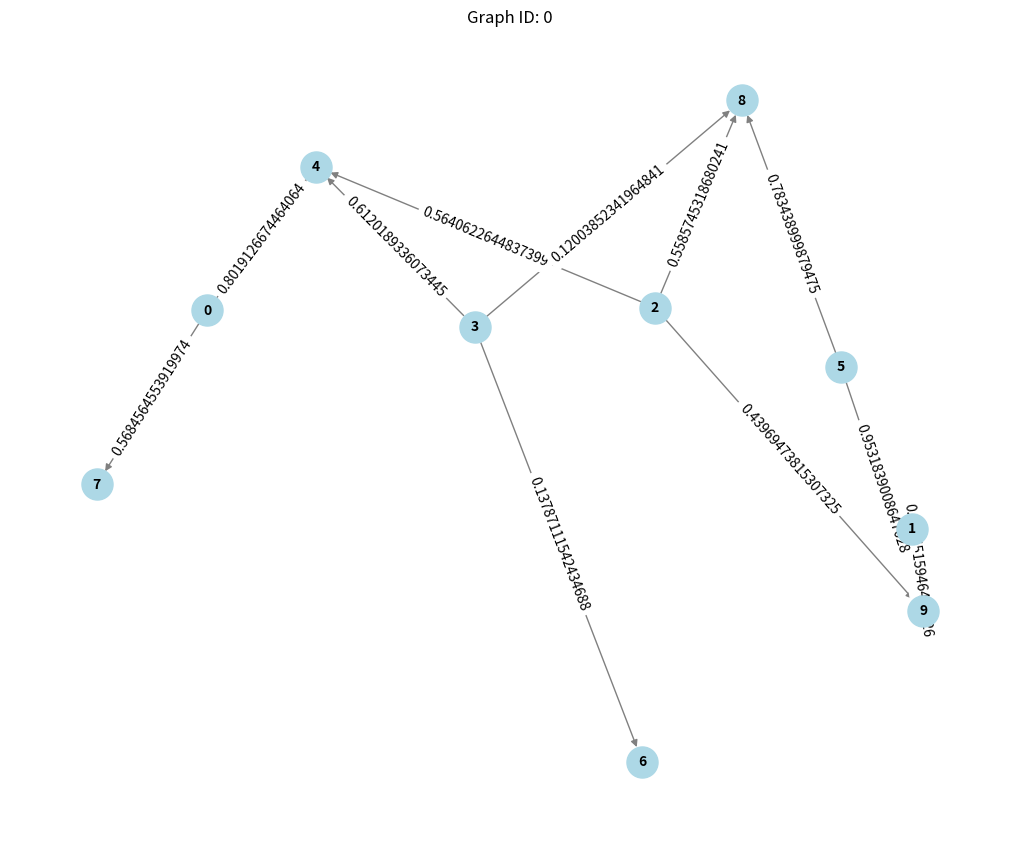
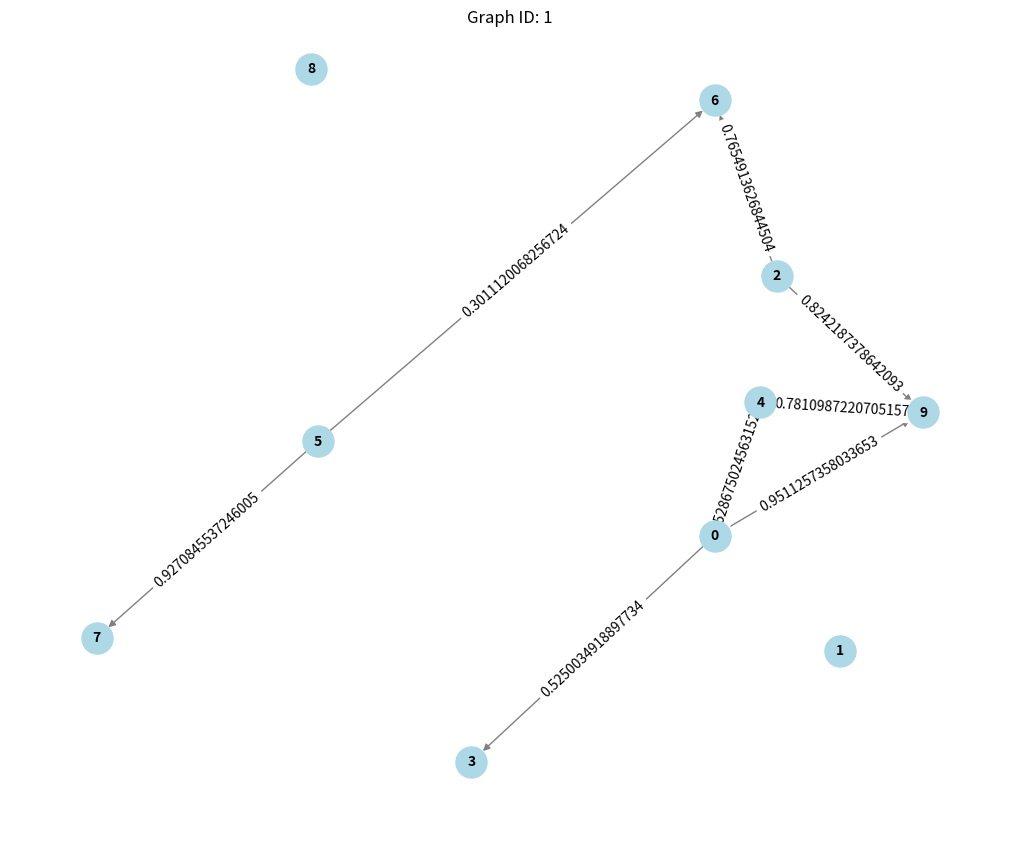
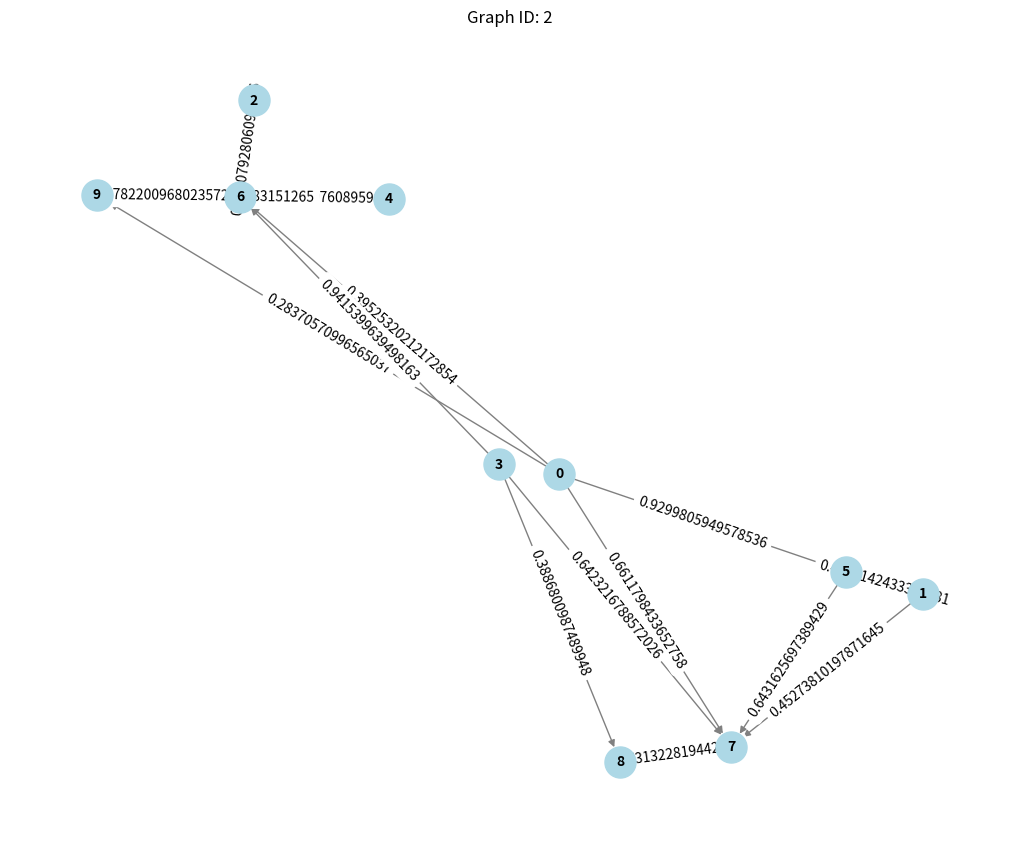
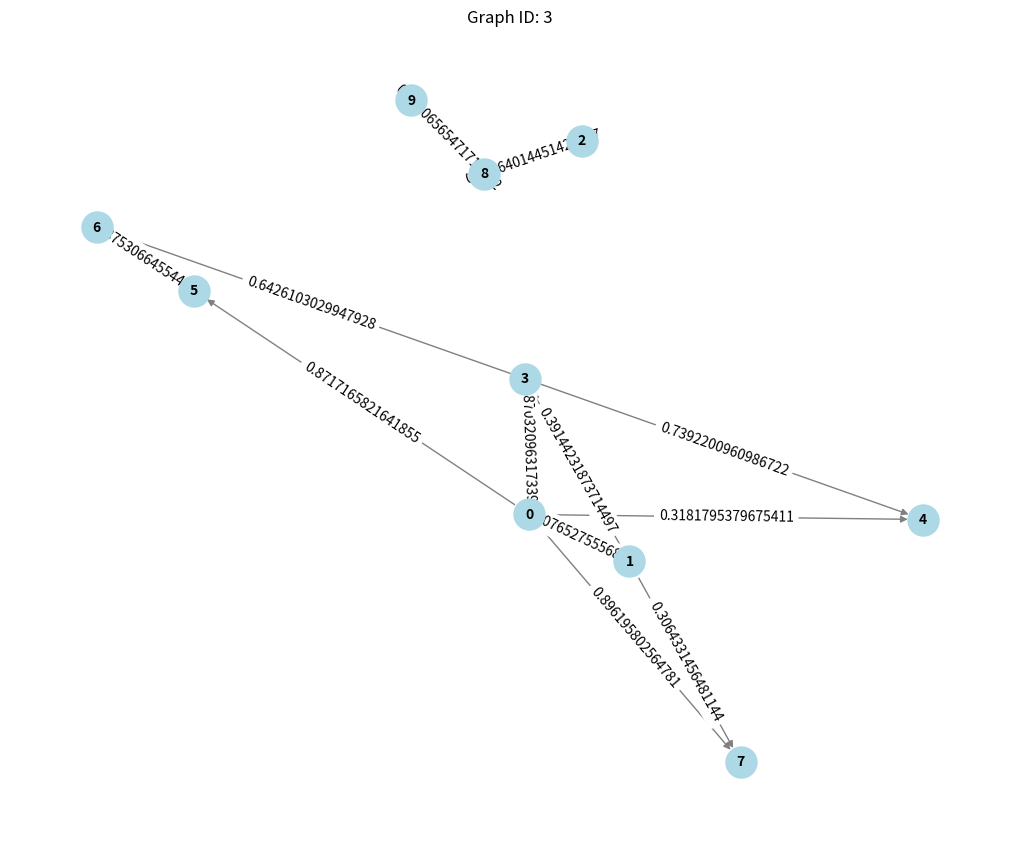

Recreate these plots in Python, in order.
import numpy as np
import networkx as nx
import pandas as pd
import matplotlib.pyplot as plt

def generate_dag(num_nodes, edge_prob):
    G = nx.DiGraph()
    G.add_nodes_from(range(num_nodes))
    for i in range(num_nodes):
        for j in range(i + 1, num_nodes):
            if np.random.rand() < edge_prob:
                G.add_edge(i, j)
    return G

def assign_errors(G):
    errors = {}
    for node in nx.topological_sort(G):
        intrinsic_error = np.random.normal(0, 1)
        parent_error = sum(G[u][v]['weight'] * errors[u] for u, v in G.in_edges(node))
        noise = np.random.normal(0, 0.1)
        errors[node] = intrinsic_error + parent_error + noise
    return errors

def generate_dataset(num_graphs, num_nodes, edge_prob):
    node_data = []
    edge_data = []
    for graph_id in range(num_graphs):
        G = generate_dag(num_nodes, edge_prob)
        for u, v in G.edges:
            G[u][v]['weight'] = np.random.uniform(0.1, 1)
        errors = assign_errors(G)
        for node in G.nodes:
            node_data.append({
                "graph_id": graph_id,
                "node_id": node,
                "node_degree": G.degree[node],
                "error": errors[node]
            })
        for u, v in G.edges:
            edge_data.append({
                "graph_id": graph_id,
                "source_node": u,
                "target_node": v,
                "weight": G[u][v]['weight']
            })
    node_df = pd.DataFrame(node_data)
    edge_df = pd.DataFrame(edge_data)
    return node_df, edge_df

def visualize_graph(graph_id, node_df, edge_df):
    G = nx.DiGraph()
    # Filter nodes and edges for the given graph_id
    nodes = node_df[node_df['graph_id'] == graph_id]
    edges = edge_df[edge_df['graph_id'] == graph_id]
    
    # Add nodes and edges to the graph
    G.add_nodes_from(nodes['node_id'].tolist())
    for _, edge in edges.iterrows():
        G.add_edge(edge['source_node'], edge['target_node'], weight=edge['weight'])
    
    # Draw the graph
    pos = nx.spring_layout(G)  # Layout for visualization
    plt.figure(figsize=(10, 8))
    nx.draw(G, pos, with_labels=True, node_color='lightblue', edge_color='gray', node_size=500, font_size=10, font_weight='bold')
    labels = nx.get_edge_attributes(G, 'weight')
    nx.draw_networkx_edge_labels(G, pos, edge_labels=labels)
    plt.title(f"Graph ID: {graph_id}")
    plt.show()

# Generate dataset
node_dataset, edge_dataset = generate_dataset(100, 10, 0.3)
node_dataset.to_csv("dag_node_dataset.csv", index=False)
edge_dataset.to_csv("dag_edge_dataset.csv", index=False)

# Example usage to visualize a graph
visualize_graph(0, node_dataset, edge_dataset)
visualize_graph(1, node_dataset, edge_dataset)
visualize_graph(2, node_dataset, edge_dataset)
visualize_graph(3, node_dataset, edge_dataset)
